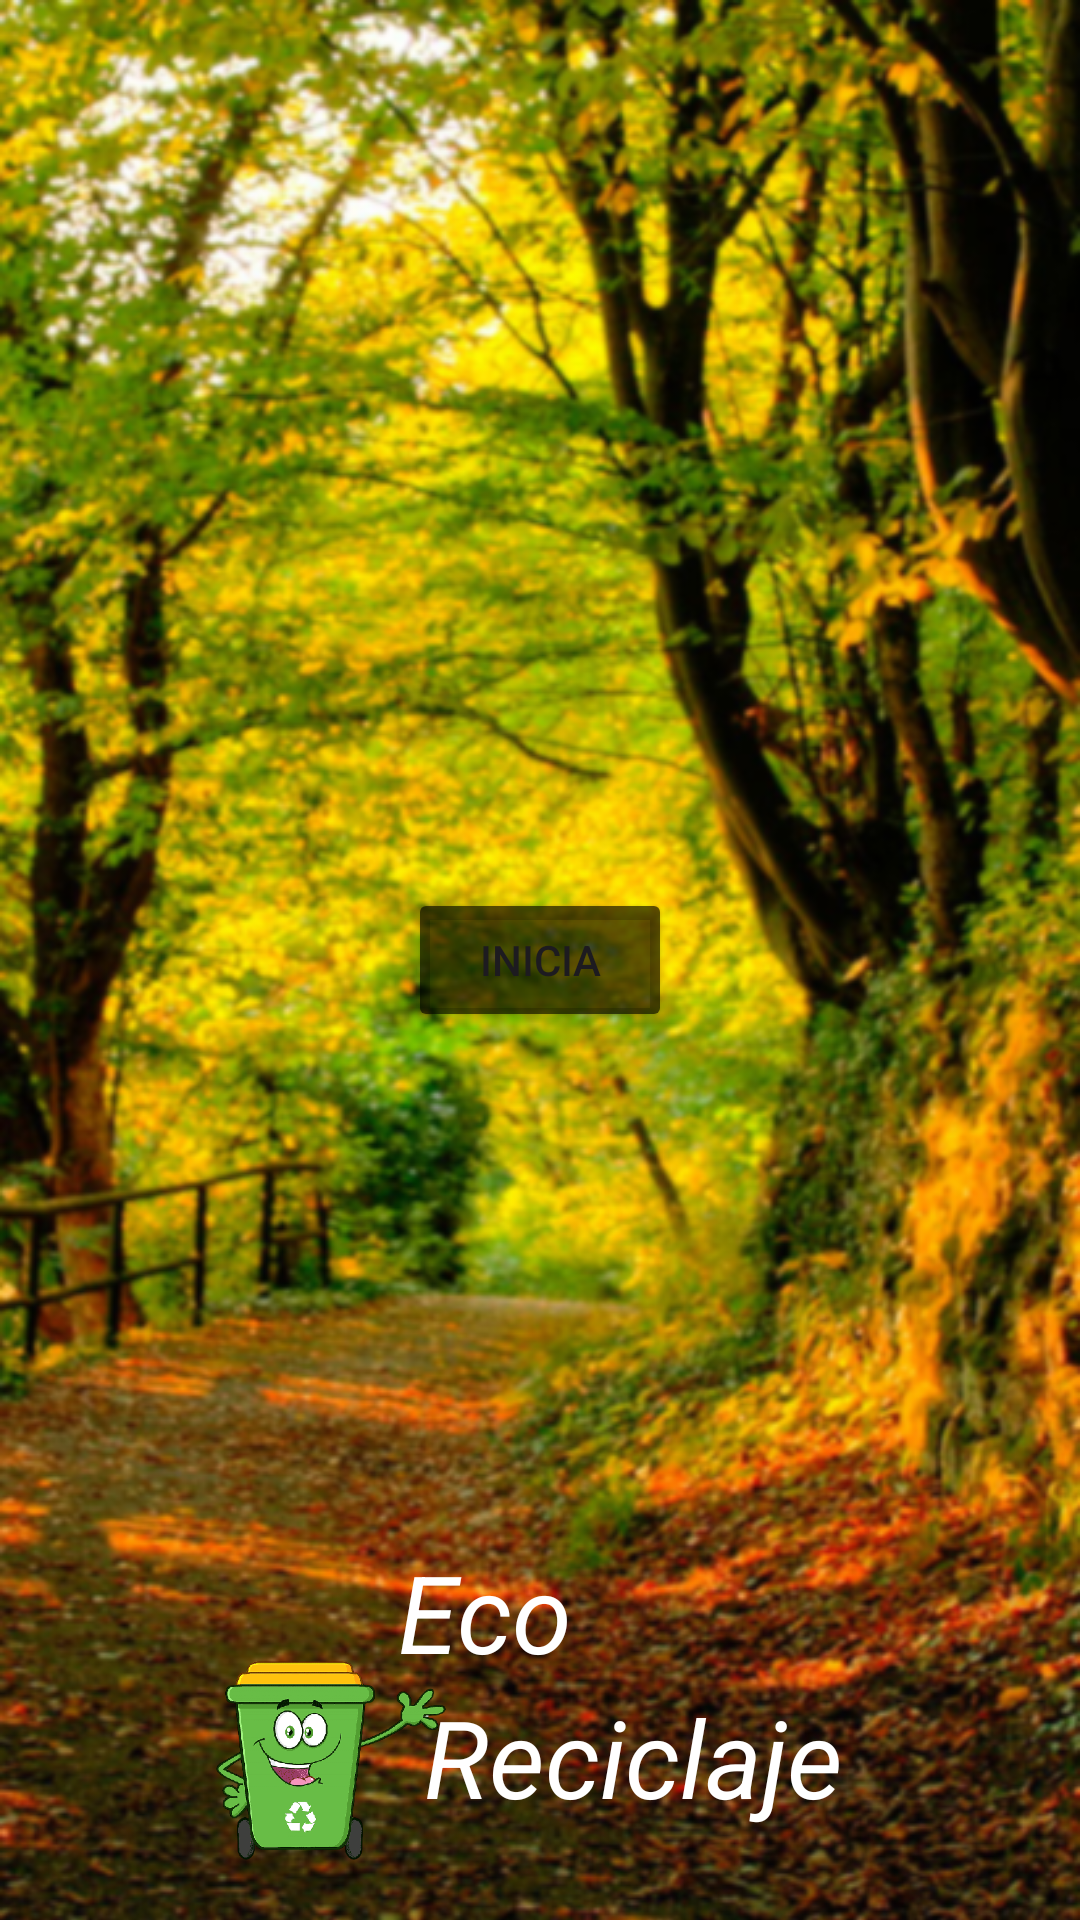

Reconstruct the res/layout file that produces this screen, plus the resources it refers to.
<!-- AndroidManifest.xml: application theme Theme.EcoReciclaje_equipo05 -->
<!-- res/layout/activity_main.xml -->
<?xml version="1.0" encoding="utf-8"?>
<androidx.constraintlayout.widget.ConstraintLayout xmlns:android="http://schemas.android.com/apk/res/android"
    xmlns:app="http://schemas.android.com/apk/res-auto"
    xmlns:tools="http://schemas.android.com/tools"
    android:layout_width="match_parent"
    android:layout_height="match_parent"
    android:background="#2196F3"
    tools:context=".MainActivity">

    <ImageView
        android:id="@+id/imageView5"
        android:layout_width="match_parent"
        android:layout_height="wrap_content"
        app:layout_constraintBottom_toBottomOf="parent"
        app:layout_constraintEnd_toEndOf="parent"
        app:layout_constraintHorizontal_bias="0.0"
        app:layout_constraintStart_toStartOf="parent"
        app:layout_constraintTop_toTopOf="parent"
        app:layout_constraintVertical_bias="0.0"
        android:scaleType="centerCrop"
        app:srcCompat="@drawable/bosquess" />

    <Button
        android:id="@+id/btn_iniciar"
        android:layout_width="wrap_content"
        android:layout_height="wrap_content"
        android:backgroundTint="#9E000000"
        android:gravity="center"
        android:text="Inicia"
        app:cornerRadius="0dp"
        app:layout_constraintBottom_toBottomOf="parent"
        app:layout_constraintEnd_toEndOf="parent"
        app:layout_constraintStart_toStartOf="parent"
        app:layout_constraintTop_toTopOf="parent" />

    <TextView
        android:id="@+id/textView"
        android:layout_width="wrap_content"
        android:layout_height="wrap_content"
        android:text="Eco"
        android:textColor="@color/white"
        android:textSize="36sp"
        android:textStyle="italic"
        app:layout_constraintBottom_toBottomOf="parent"
        app:layout_constraintEnd_toEndOf="parent"
        app:layout_constraintHorizontal_bias="0.439"
        app:layout_constraintStart_toStartOf="parent"
        app:layout_constraintTop_toBottomOf="@+id/btn_iniciar"
        app:layout_constraintVertical_bias="0.682" />

    <TextView
        android:id="@+id/textView2"
        android:layout_width="wrap_content"
        android:layout_height="wrap_content"
        android:layout_marginBottom="24dp"
        android:text="Reciclaje"
        android:textColor="@color/white"
        android:textSize="36sp"
        android:textStyle="italic"
        app:layout_constraintBottom_toBottomOf="parent"
        app:layout_constraintEnd_toEndOf="parent"
        app:layout_constraintHorizontal_bias="0.642"
        app:layout_constraintStart_toStartOf="parent"
        app:layout_constraintTop_toBottomOf="@+id/textView"
        app:layout_constraintVertical_bias="0.0" />

    <ImageView
        android:id="@+id/imageView8"
        android:layout_width="78dp"
        android:layout_height="79dp"
        app:layout_constraintBottom_toBottomOf="parent"
        app:layout_constraintEnd_toEndOf="parent"
        app:layout_constraintHorizontal_bias="0.252"
        app:layout_constraintStart_toStartOf="parent"
        app:layout_constraintTop_toTopOf="parent"
        app:layout_constraintVertical_bias="0.975"
        app:srcCompat="@drawable/basura1" />

</androidx.constraintlayout.widget.ConstraintLayout>
<!-- resources referenced by this layout -->
<resources>
  <!-- drawable basura1: png bitmap (drawable, 33725 bytes) -->
  <!-- drawable bosquess: png bitmap (drawable, 611572 bytes) -->
  <style name="Theme.EcoReciclaje_equipo05" parent="Base.Theme.EcoReciclaje_equipo05" />
  <style name="Base.Theme.EcoReciclaje_equipo05" parent="Theme.Material3.DayNight.NoActionBar">
          
          
      </style>
  <!-- not gathered from this repository: default colours our renderer supplied (Android Studio template values) -->
  <color name="white">#FFFFFFFF</color>
</resources>
